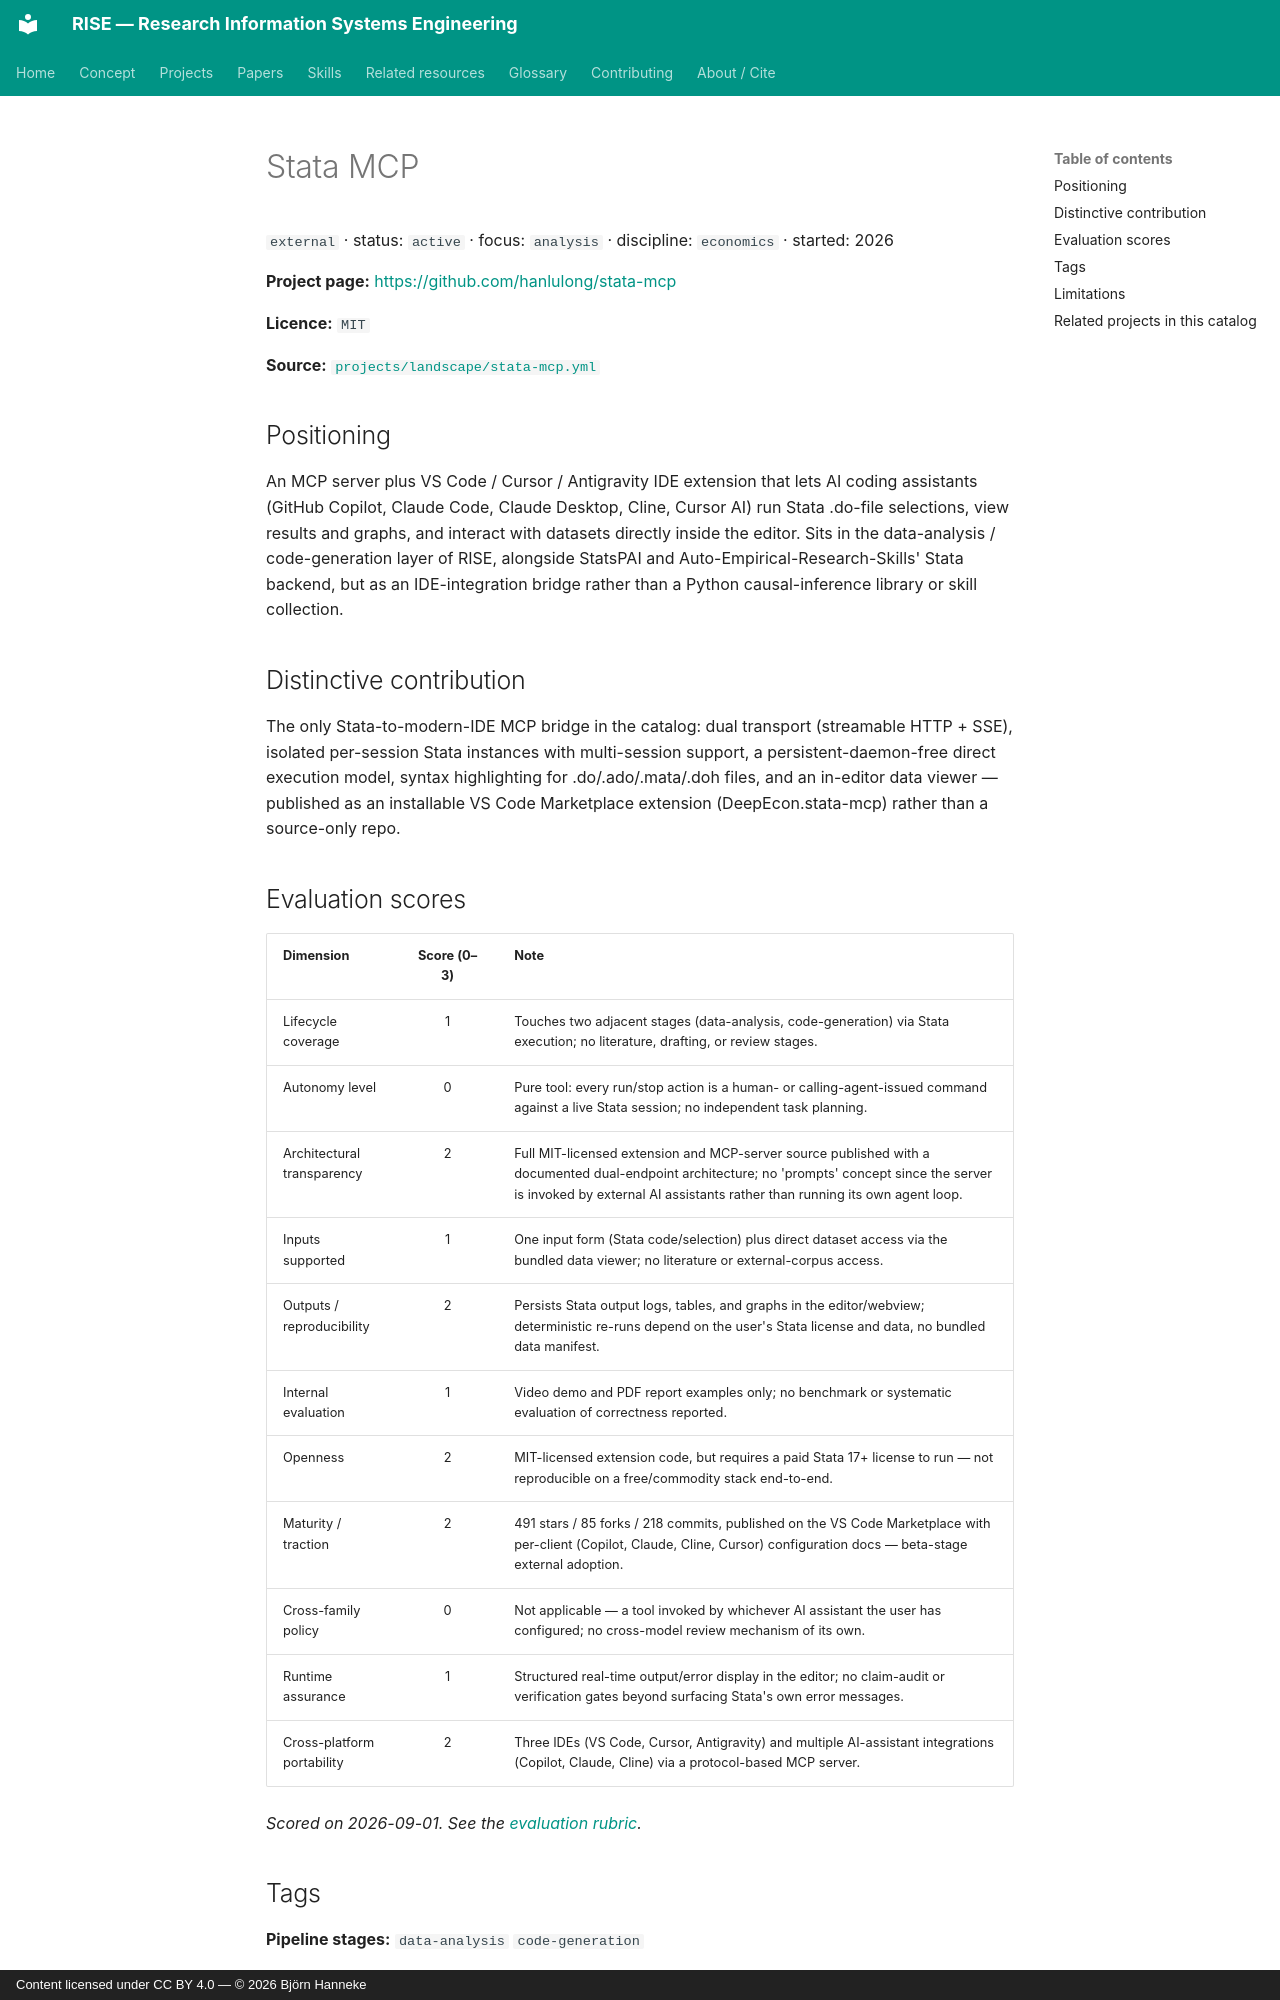

repository: bhanneke/RISE · page: projects/stata-mcp/index.html · generator: mkdocs · copyright: Content licensed under CC BY 4.0 — © 2026 Björn Hanneke

<!-- DO NOT EDIT — auto-generated from projects/landscape/stata-mcp.yml by scripts/build_indexes.py -->

# Stata MCP

`external` · status: `active` · focus: `analysis` · discipline: `economics` · started: 2026

**Project page:** <https://github.com/hanlulong/stata-mcp>

**Licence:** `MIT`

**Source:** [`projects/landscape/stata-mcp.yml`](https://github.com/bhanneke/RISE/blob/main/projects/landscape/stata-mcp.yml)

## Positioning

An MCP server plus VS Code / Cursor / Antigravity IDE extension that lets AI coding assistants (GitHub Copilot, Claude Code, Claude Desktop, Cline, Cursor AI) run Stata .do-file selections, view results and graphs, and interact with datasets directly inside the editor. Sits in the data-analysis / code-generation layer of RISE, alongside StatsPAI and Auto-Empirical-Research-Skills' Stata backend, but as an IDE-integration bridge rather than a Python causal-inference library or skill collection.

## Distinctive contribution

The only Stata-to-modern-IDE MCP bridge in the catalog: dual transport (streamable HTTP + SSE), isolated per-session Stata instances with multi-session support, a persistent-daemon-free direct execution model, syntax highlighting for .do/.ado/.mata/.doh files, and an in-editor data viewer — published as an installable VS Code Marketplace extension (DeepEcon.stata-mcp) rather than a source-only repo.
